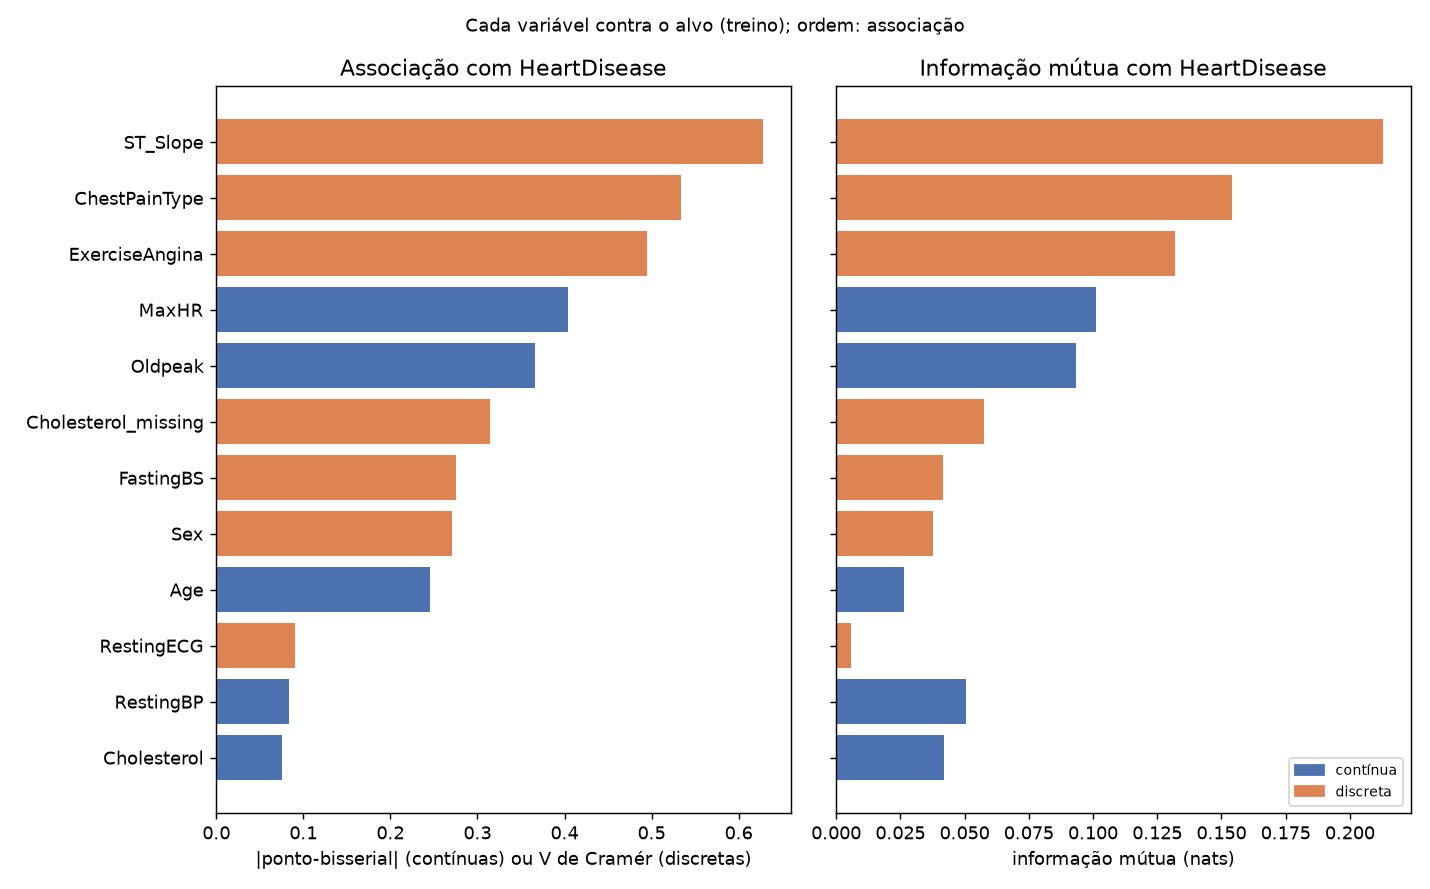

Data behind this chart, as committed beside it:
variavel, tipo, medida, valor, forca, teste, p_valor, info_mutua, n, media_doentes, media_saudaveis
ST_Slope, discreta, V de Cramér, 0.6284, 0.6284, qui-quadrado, 4.057e-56, 0.2129, 642, , 
ChestPainType, discreta, V de Cramér, 0.5341, 0.5341, qui-quadrado, 4.849e-40, 0.1542, 642, , 
ExerciseAngina, discreta, V de Cramér, 0.4943, 0.4943, qui-quadrado, 3.726e-36, 0.1318, 642, , 
MaxHR, contínua, ponto-bisserial, -0.4044, 0.4044, Mann-Whitney, 1.897e-24, 0.101, 642, 126.8, 147.6
Oldpeak, contínua, ponto-bisserial, 0.3656, 0.3656, Mann-Whitney, 3.554e-22, 0.09345, 642, 1.237, 0.4453
Cholesterol_missing, discreta, V de Cramér, 0.3146, 0.3146, qui-quadrado, 9.893e-16, 0.05745, 642, , 
FastingBS, discreta, V de Cramér, 0.2754, 0.2754, qui-quadrado, 1.857e-12, 0.04154, 642, , 
Sex, discreta, V de Cramér, 0.2708, 0.2708, qui-quadrado, 4.28e-12, 0.03777, 642, , 
Age, contínua, ponto-bisserial, 0.2449, 0.2449, Mann-Whitney, 7.397e-11, 0.02658, 642, 55.94, 51.25
RestingECG, discreta, V de Cramér, 0.0903, 0.0903, qui-quadrado, 0.02692, 0.005693, 642, , 
RestingBP, contínua, ponto-bisserial, 0.08353, 0.08353, Mann-Whitney, 0.02162, 0.05062, 642, 133.5, 130.5
Cholesterol, contínua, ponto-bisserial, 0.07546, 0.07546, Mann-Whitney, 0.02377, 0.04188, 529, 250.2, 241.3
